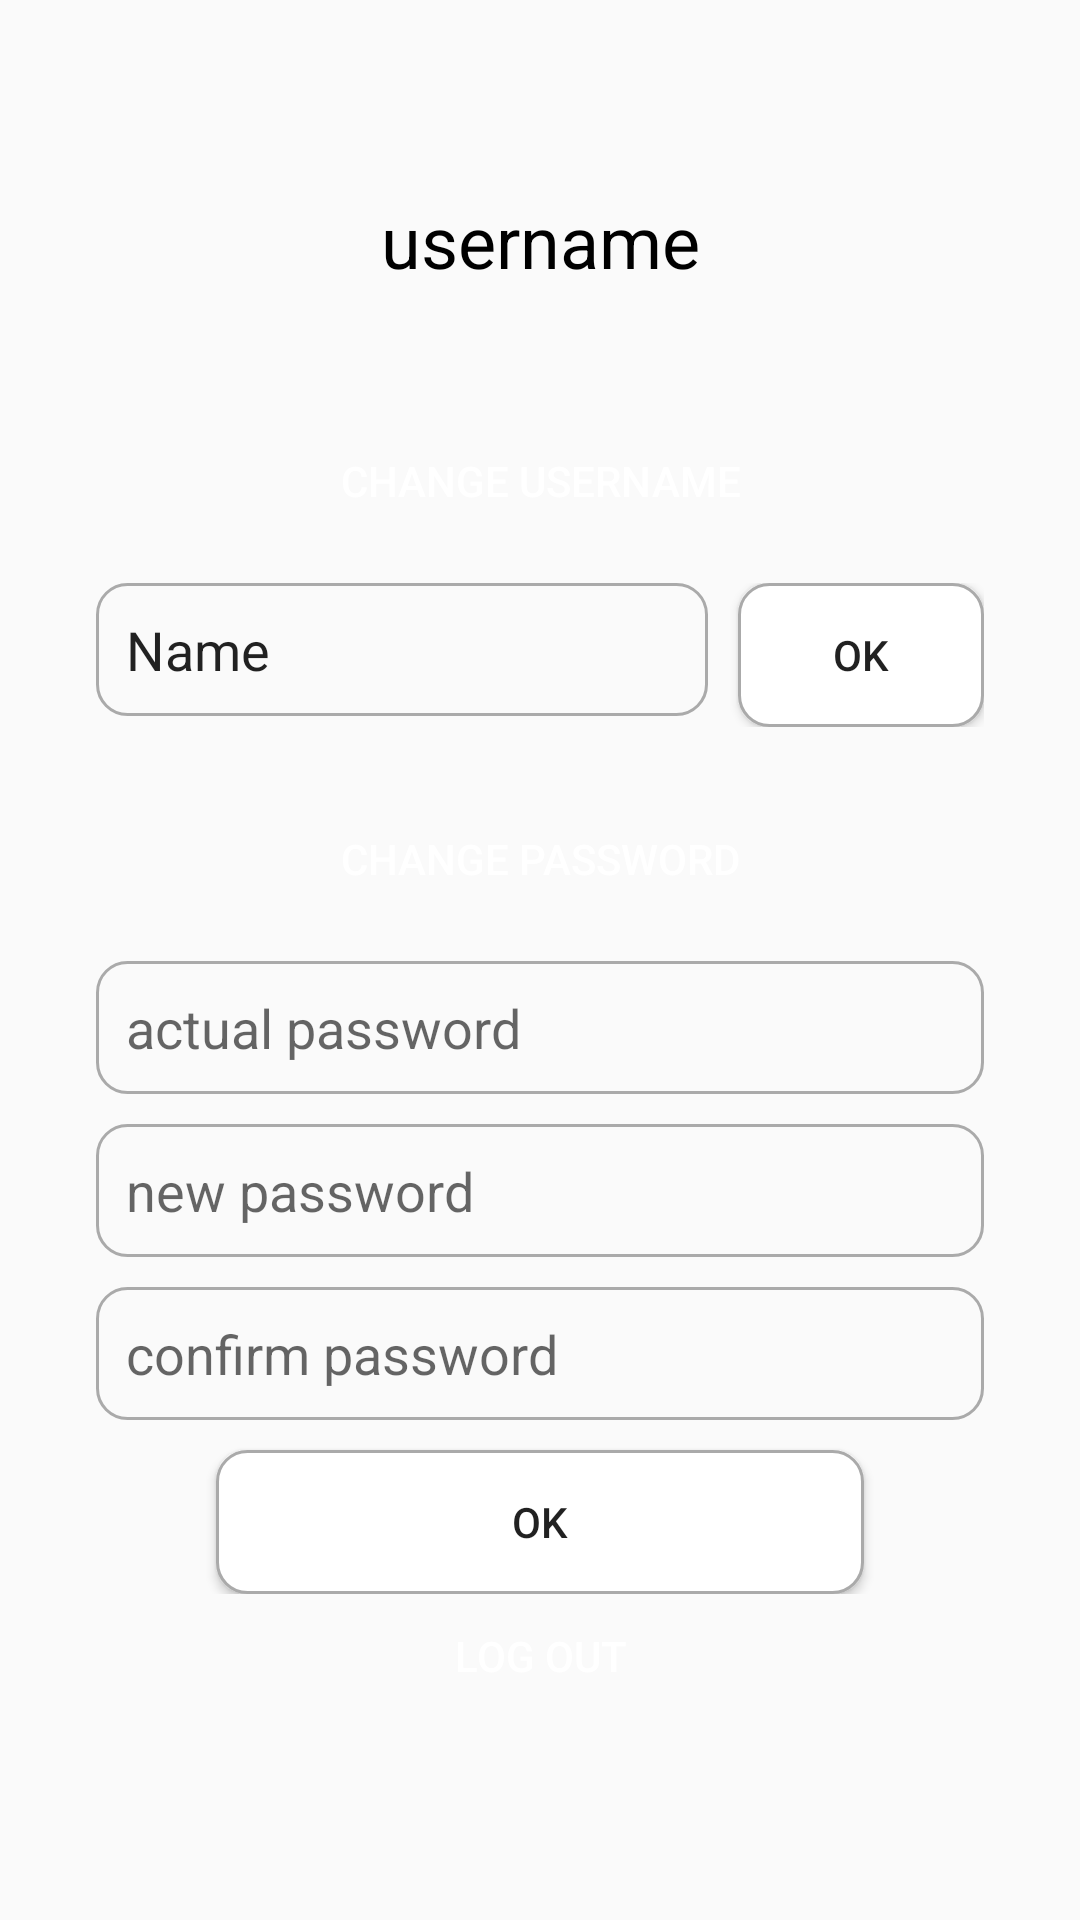

Layout XML and referenced resources for this Android screen:
<!-- AndroidManifest.xml: application theme AppTheme -->
<!-- res/layout/activity_account.xml -->
<?xml version="1.0" encoding="utf-8"?>
<androidx.constraintlayout.widget.ConstraintLayout xmlns:android="http://schemas.android.com/apk/res/android"
    xmlns:app="http://schemas.android.com/apk/res-auto"
    xmlns:tools="http://schemas.android.com/tools"
    android:layout_width="match_parent"
    android:layout_height="match_parent"
    tools:context=".AccountActivity">

    <LinearLayout
        android:id="@+id/linearLayout2"
        android:layout_width="match_parent"
        android:layout_height="match_parent"
        android:layout_marginStart="32dp"
        android:layout_marginTop="64dp"
        android:layout_marginEnd="32dp"
        android:orientation="horizontal"
        app:layout_constraintEnd_toEndOf="parent"
        app:layout_constraintStart_toStartOf="parent"
        app:layout_constraintTop_toTopOf="parent">

        <LinearLayout
            android:layout_width="match_parent"
            android:layout_height="wrap_content"
            android:orientation="vertical">

            <TextView
                android:id="@+id/lblUsername"
                android:layout_width="match_parent"
                android:layout_height="wrap_content"
                android:layout_marginBottom="40dp"
                android:text="username"
                android:textAlignment="center"
                android:textColor="#000000"
                android:textSize="24sp" />

            <Button
                android:id="@+id/btnChangeUsername"
                android:layout_width="match_parent"
                android:layout_height="wrap_content"
                android:layout_marginBottom="10dp"
                android:background="@drawable/btn_primary"
                android:text="Change username"
                android:textColor="#FFFFFF" />

            <LinearLayout
                android:id="@+id/layoutNewUsername"
                android:layout_width="match_parent"
                android:layout_height="match_parent"
                android:layout_marginBottom="20dp"
                android:orientation="horizontal">

                <EditText
                    android:id="@+id/editTextUsername"
                    android:layout_width="wrap_content"
                    android:layout_height="wrap_content"
                    android:layout_marginRight="10dp"
                    android:layout_weight="1"
                    android:background="@drawable/input_text"
                    android:ems="10"
                    android:hint="new username"
                    android:inputType="textPersonName"
                    android:padding="10dp"
                    android:text="Name" />

                <Button
                    android:id="@+id/btnSetUsername"
                    android:layout_width="wrap_content"
                    android:layout_height="wrap_content"
                    android:layout_weight="1"
                    android:text="OK"
                    android:background="@drawable/btn_alternate"/>
            </LinearLayout>

            <Button
                android:id="@+id/btnChangePassword"
                android:layout_width="match_parent"
                android:layout_height="wrap_content"
                android:layout_marginBottom="10dp"
                android:background="@drawable/btn_primary"
                android:text="Change password"
                android:textColor="#FFFFFF" />

            <LinearLayout
                android:id="@+id/layoutNewPassword"
                android:layout_width="match_parent"
                android:layout_height="match_parent"
                android:layout_marginBottom="20dp"
                android:orientation="vertical">

                <EditText
                    android:id="@+id/editTextPassword"
                    android:layout_width="match_parent"
                    android:layout_height="wrap_content"
                    android:layout_marginBottom="10dp"
                    android:layout_weight="1"
                    android:background="@drawable/input_text"
                    android:ems="10"
                    android:hint="actual password"
                    android:inputType="textPassword"
                    android:padding="10dp" />

                <EditText
                    android:id="@+id/editTextNewPassword"
                    android:layout_width="match_parent"
                    android:layout_height="wrap_content"
                    android:layout_marginBottom="10dp"
                    android:layout_weight="1"
                    android:background="@drawable/input_text"
                    android:ems="10"
                    android:hint="new password"
                    android:inputType="textPassword"
                    android:padding="10dp" />

                <EditText
                    android:id="@+id/editTextTextConfirmPassword"
                    android:layout_width="match_parent"
                    android:layout_height="wrap_content"
                    android:layout_marginBottom="10dp"
                    android:layout_weight="1"
                    android:background="@drawable/input_text"
                    android:ems="10"
                    android:hint="confirm password"
                    android:inputType="textPassword"
                    android:padding="10dp" />

                <Button
                    android:id="@+id/btnSetPassword"
                    android:layout_width="match_parent"
                    android:layout_height="wrap_content"
                    android:layout_weight="1"
                    android:text="OK"
                    android:background="@drawable/btn_alternate"
                    android:layout_marginHorizontal="40dp"/>
            </LinearLayout>

        </LinearLayout>
    </LinearLayout>

    <Button
        android:id="@+id/btnLogOut"
        android:layout_width="wrap_content"
        android:layout_height="wrap_content"
        android:layout_marginBottom="64dp"
        android:background="@drawable/btn_primary"
        android:text="Log out"
        android:textColor="#FFFFFF"
        app:layout_constraintBottom_toBottomOf="@+id/linearLayout2"
        app:layout_constraintEnd_toEndOf="parent"
        app:layout_constraintStart_toStartOf="parent" />
</androidx.constraintlayout.widget.ConstraintLayout>
<!-- resources referenced by this layout -->
<resources>
  <!-- drawable btn_alternate (drawable) -->
  <?xml version="1.0" encoding="utf-8"?>
  <selector xmlns:android="http://schemas.android.com/apk/res/android">
      <item android:state_enabled="true">
          <shape android:shape="rectangle">
              <stroke android:width="1dip" android:color="@android:color/darker_gray"/>
              <corners android:radius="10dp"></corners>
              <solid android:color="#FFFFFF"></solid>
          </shape>
      </item>
  </selector>
  <!-- drawable btn_primary (drawable) -->
  <?xml version="1.0" encoding="utf-8"?>
  <selector xmlns:android="http://schemas.android.com/apk/res/android">
      <item
          android:state_pressed="false"
          android:drawable="@drawable/btn_default_primary"></item>
      <item
          android:state_pressed="true"
          android:drawable="@drawable/btn_hover_primary"></item>
  </selector>
  <!-- drawable input_text (drawable) -->
  <?xml version="1.0" encoding="utf-8"?>
  <selector xmlns:android="http://schemas.android.com/apk/res/android">
      <item android:state_enabled="true">
          <shape android:shape="rectangle">
              <stroke android:width="1dip" android:color="@android:color/darker_gray"/>
              <corners android:radius="10dp"></corners>
          </shape>
      </item>
  </selector>
  <style name="AppTheme" parent="Theme.AppCompat.Light.NoActionBar">
          
          <item name="colorPrimary">@color/colorPrimary</item>
          <item name="colorPrimaryDark">@color/colorPrimaryDark</item>
          <item name="colorAccent">@color/colorAccent</item>
      </style>
  <!-- drawable btn_hover_primary (drawable) -->
  <?xml version="1.0" encoding="utf-8"?>
  <shape xmlns:android="http://schemas.android.com/apk/res/android">
      <corners android:radius="10dp" />
      <solid android:color="@color/colorPrimaryPressed" />
  </shape>
  <color name="colorPrimary">#5496BC</color>
  <color name="colorPrimaryDark">#3700B3</color>
  <color name="colorAccent">#03DAC5</color>
  <color name="colorPrimaryPressed">#4C88AB</color>
</resources>
